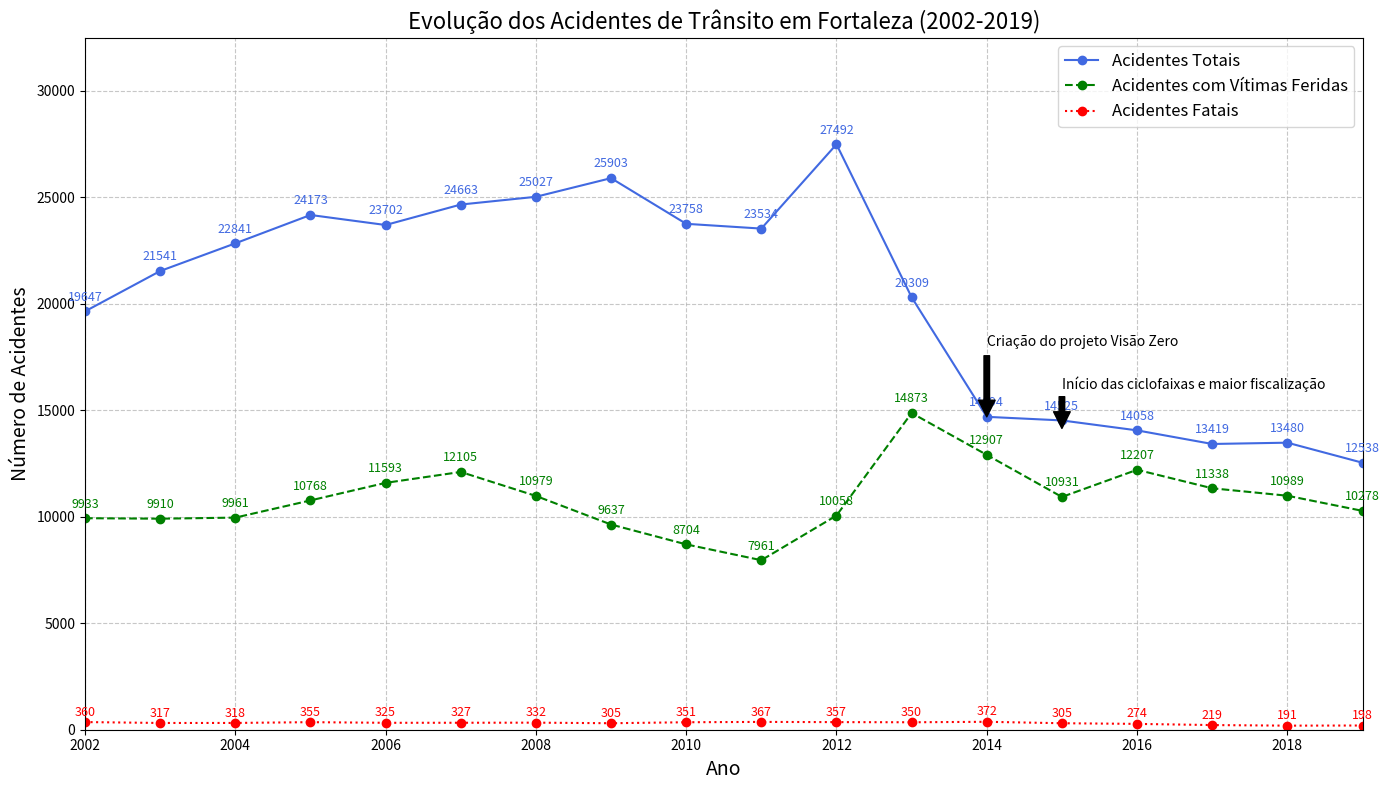

Generate this figure with matplotlib:
# -*- coding: utf-8 -*-
"""Untitled14.ipynb

Automatically generated by Colab.

Original file is located at
    https://colab.research.google.com/<link-removed>
"""

import matplotlib.pyplot as plt

# Dados do relatório para o período de 2002 a 2019
anos = list(range(2002, 2020))
acidentes_totais = [19647, 21541, 22841, 24173, 23702, 24663, 25027, 25903, 23758, 23534,
                    27492, 20309, 14694, 14525, 14058, 13419, 13480, 12538]
acidentes_feridos = [9933, 9910, 9961, 10768, 11593, 12105, 10979, 9637, 8704, 7961,
                     10058, 14873, 12907, 10931, 12207, 11338, 10989, 10278]
acidentes_fatais = [360, 317, 318, 355, 325, 327, 332, 305, 351, 367, 357, 350, 372, 305,
                    274, 219, 191, 198]

# Criação do gráfico
plt.figure(figsize=(14, 8))

# Plotando os dados
plt.plot(anos, acidentes_totais, label="Acidentes Totais", color="royalblue", marker="o", linestyle="-")
plt.plot(anos, acidentes_feridos, label="Acidentes com Vítimas Feridas", color="green", marker="o", linestyle="--")
plt.plot(anos, acidentes_fatais, label="Acidentes Fatais", color="red", marker="o", linestyle=":")

# Adicionando os valores dos pontos
for i, ano in enumerate(anos):
    plt.text(ano, acidentes_totais[i] + 500, str(acidentes_totais[i]), ha='center', fontsize=9, color="royalblue")
    plt.text(ano, acidentes_feridos[i] + 500, str(acidentes_feridos[i]), ha='center', fontsize=9, color="green")
    plt.text(ano, acidentes_fatais[i] + 300, str(acidentes_fatais[i]), ha='center', fontsize=9, color="red")

# Anotações de eventos importantes
plt.annotate('Criação do projeto Visão Zero', xy=(2014, 14525), xytext=(2014, 18000),
             arrowprops=dict(facecolor='black', shrink=0.05), fontsize=10, color="black")
plt.annotate('Início das ciclofaixas e maior fiscalização', xy=(2015, 14058), xytext=(2015, 16000),
             arrowprops=dict(facecolor='black', shrink=0.05), fontsize=10, color="black")

# Título e rótulos dos eixos
plt.title("Evolução dos Acidentes de Trânsito em Fortaleza (2002-2019)", fontsize=16)
plt.xlabel("Ano", fontsize=14)
plt.ylabel("Número de Acidentes", fontsize=14)

# Configurações de legenda e grid
plt.legend(loc="upper right", fontsize=12)
plt.grid(True, linestyle='--', alpha=0.7)

# Limites dos eixos
plt.ylim(0, max(acidentes_totais) + 5000)
plt.xlim(min(anos), max(anos))

# Exibe o gráfico
plt.tight_layout()
plt.show()